Run: headless pygame with SDL's dummy video driver; simulated clock (each Clock.tick advances the game by its frame time, no real sleeping); random seed 0; keys injected as events and as key.get_pressed() state; mouse plan: one left click at the window centre at the start of phase 2, then a move to the lower-right quarter at the start of phase 3.
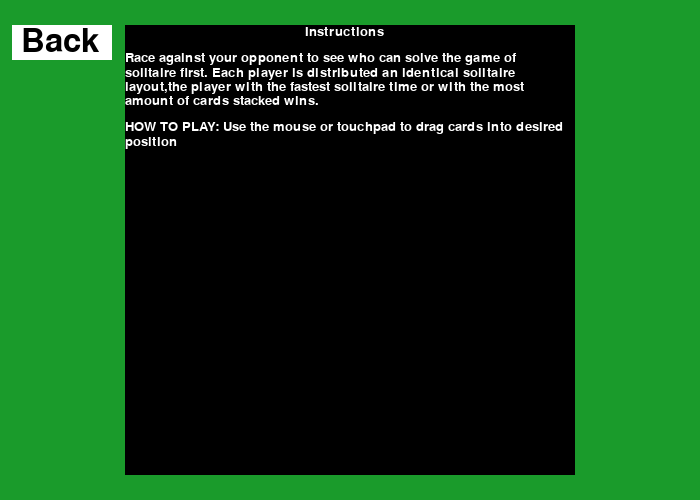
Frame 1 of 4 · flips 1–60 · no input
Frame 2 of 4 · flips 61–180 · clicked the window centre · tapped SPACE, RETURN · held RIGHT (→), D · screen unchanged from frame 1, image omitted
Frame 3 of 4 · flips 181–300 · moved the mouse to the lower-right quarter · held DOWN (↓), S · screen unchanged from frame 2, image omitted
Frame 4 of 4 · flips 301–420 · held LEFT (←), A, UP (↑), W · screen unchanged from frame 3, image omitted

The pygame program that drew these frames:

import pygame, sys
pygame.init()
   #Define some colors


BLACK = (0,0,0)
GREEN = (26,155,43)
RED = (255, 0, 0)
WHITE = (255,255,255)
   #OPEN A NEW WINDOW
size = (700, 500)
screen = pygame.display.set_mode(size)
pygame.display.set_caption("Instructions")
button = pygame.Rect(12.5, 25, 100, 35)
black_rec = pygame.Rect(125, 25, 450, 450)
basicfont = pygame.font.SysFont(None, 48)
smallfont = pygame.font.SysFont(None,20)
text1 = basicfont.render(' Back', True, (0, 0, 0), (255, 255, 255))
carryOn = True
clock = pygame.time.Clock()

my_string = "                                             Instructions\n\n" \
           "Race against your opponent to see who can solve the game of solitaire first. Each player is distributed an identical solitaire layout," \
           "the player with the fastest solitaire time or with the most amount of cards stacked wins.\n\nHOW TO PLAY: Use the mouse or touchpad to drag cards into desired position"


class TextRectException:
   def __init__(self, message=None):
       self.message = message

   def __str__(self):
       return self.message


def render_textrect(string, font, rect, text_color, background_color, justification=0):


   import pygame

   final_lines = []

   requested_lines = string.splitlines()

   # Create a series of lines that will fit on the provided
   # rectangle.

   for requested_line in requested_lines:
       if font.size(requested_line)[0] > rect.width:
           words = requested_line.split(' ')
           # if any of our words are too long to fit, return.
           for word in words:
               if font.size(word)[0] >= rect.width:
                   raise TextRectException("The word " + word + " is too long to fit in the rect passed.")
           # Start a new line
           accumulated_line = ""
           for word in words:
               test_line = accumulated_line + word + " "
               # Build the line while the words fit.
               if font.size(test_line)[0] < rect.width:
                   accumulated_line = test_line
               else:
                   final_lines.append(accumulated_line)
                   accumulated_line = word + " "
           final_lines.append(accumulated_line)
       else:
           final_lines.append(requested_line)

           # Let's try to write the text out on the surface.

   surface = pygame.Surface(rect.size)
   surface.fill(background_color)

   accumulated_height = 0
   for line in final_lines:
       if accumulated_height + font.size(line)[1] >= rect.height:
           raise TextRectException("Once word-wrapped, the text string was too tall to fit in the rect.")
       if line != "":
           tempsurface = font.render(line, 1, text_color)
           if justification == 0:
               surface.blit(tempsurface, (0, accumulated_height))
           elif justification == 1:
               surface.blit(tempsurface, ((rect.width - tempsurface.get_width()) / 2, accumulated_height))
           elif justification == 2:
               surface.blit(tempsurface, (rect.width - tempsurface.get_width(), accumulated_height))
           else:
               raise TextRectException("Invalid justification argument: " + str(justification))
       accumulated_height += font.size(line)[1]

   return surface

while carryOn:
   for event in pygame.event.get():
       if event.type == pygame.QUIT:
           carryOn = False
       if event.type == pygame.MOUSEBUTTONDOWN:
           mouse_pos = event.pos  # gets mouse position

           # checks if mouse position is over the button

           if button.collidepoint(mouse_pos):
               # prints current location of mouse
               print('button was pressed at {0}'.format(mouse_pos))
   screen.fill(GREEN)

   pygame.draw.rect(screen, BLACK, black_rec, 0)
   pygame.draw.rect(screen, WHITE,button)
   screen.blit(text1, button)
   pygame.display.flip()
   pygame.display.update()
   rendered_text = render_textrect(my_string,smallfont, black_rec,WHITE,BLACK,0)
   screen.blit(rendered_text, black_rec.topleft)
   pygame.display.update()
   clock.tick(60)
pygame.quit()
